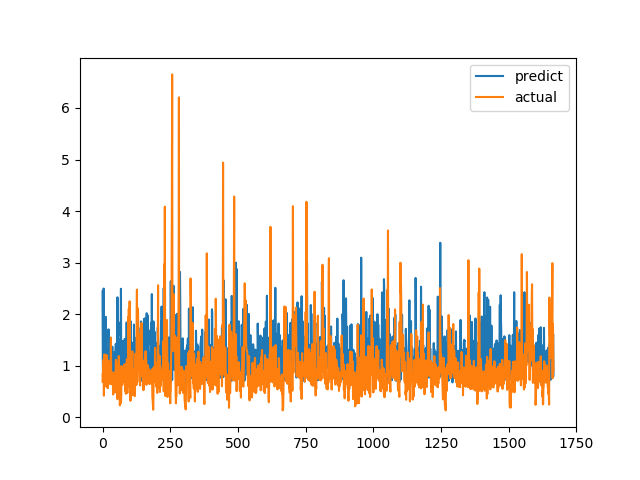

The data file committed next to this chart (first rows):
predict, actual
2.441, 0.6915
1.09, 0.8558
0.7335, 0.7094
1.222, 1.015
2.497, 1.116
1.135, 0.4183
1.739, 1.002
1.059, 1.219
0.9706, 1.143
0.915, 0.6528
1.382, 0.6747
0.8768, 0.601
1.947, 0.6695
0.7014, 0.6538
1.052, 0.7814
0.7752, 1.206
1.151, 0.8469
1.328, 0.8286
1.062, 0.6482
1.112, 0.5624
0.9682, 0.7183
0.8285, 1.1
1.706, 0.9542
1.379, 0.729
0.7244, 0.6694
1.347, 0.8631
0.8478, 0.6465
1.183, 0.8223
1.126, 0.9236
1.433, 0.8301
0.6773, 1.067
0.8856, 1.546
1.144, 0.6827
1.159, 0.6386
1.335, 0.6464
0.7943, 0.6881
1.369, 0.7274
1.048, 0.65
1.049, 0.8694
0.724, 0.4409
0.9255, 0.4519
1.083, 0.7575
1.033, 0.4952
0.8389, 0.6851
1.259, 0.7244
0.9158, 0.8654
1.229, 0.74
0.9618, 0.8071
1.288, 0.8204
1.423, 1.114
1.053, 1.109
0.9493, 0.4751
0.7229, 1.039
0.9827, 0.9458
0.9393, 0.7878
2.327, 0.3505
1.361, 0.9368
1.069, 0.9868
1.523, 0.647
1.049, 1.03
... 1,606 more rows
